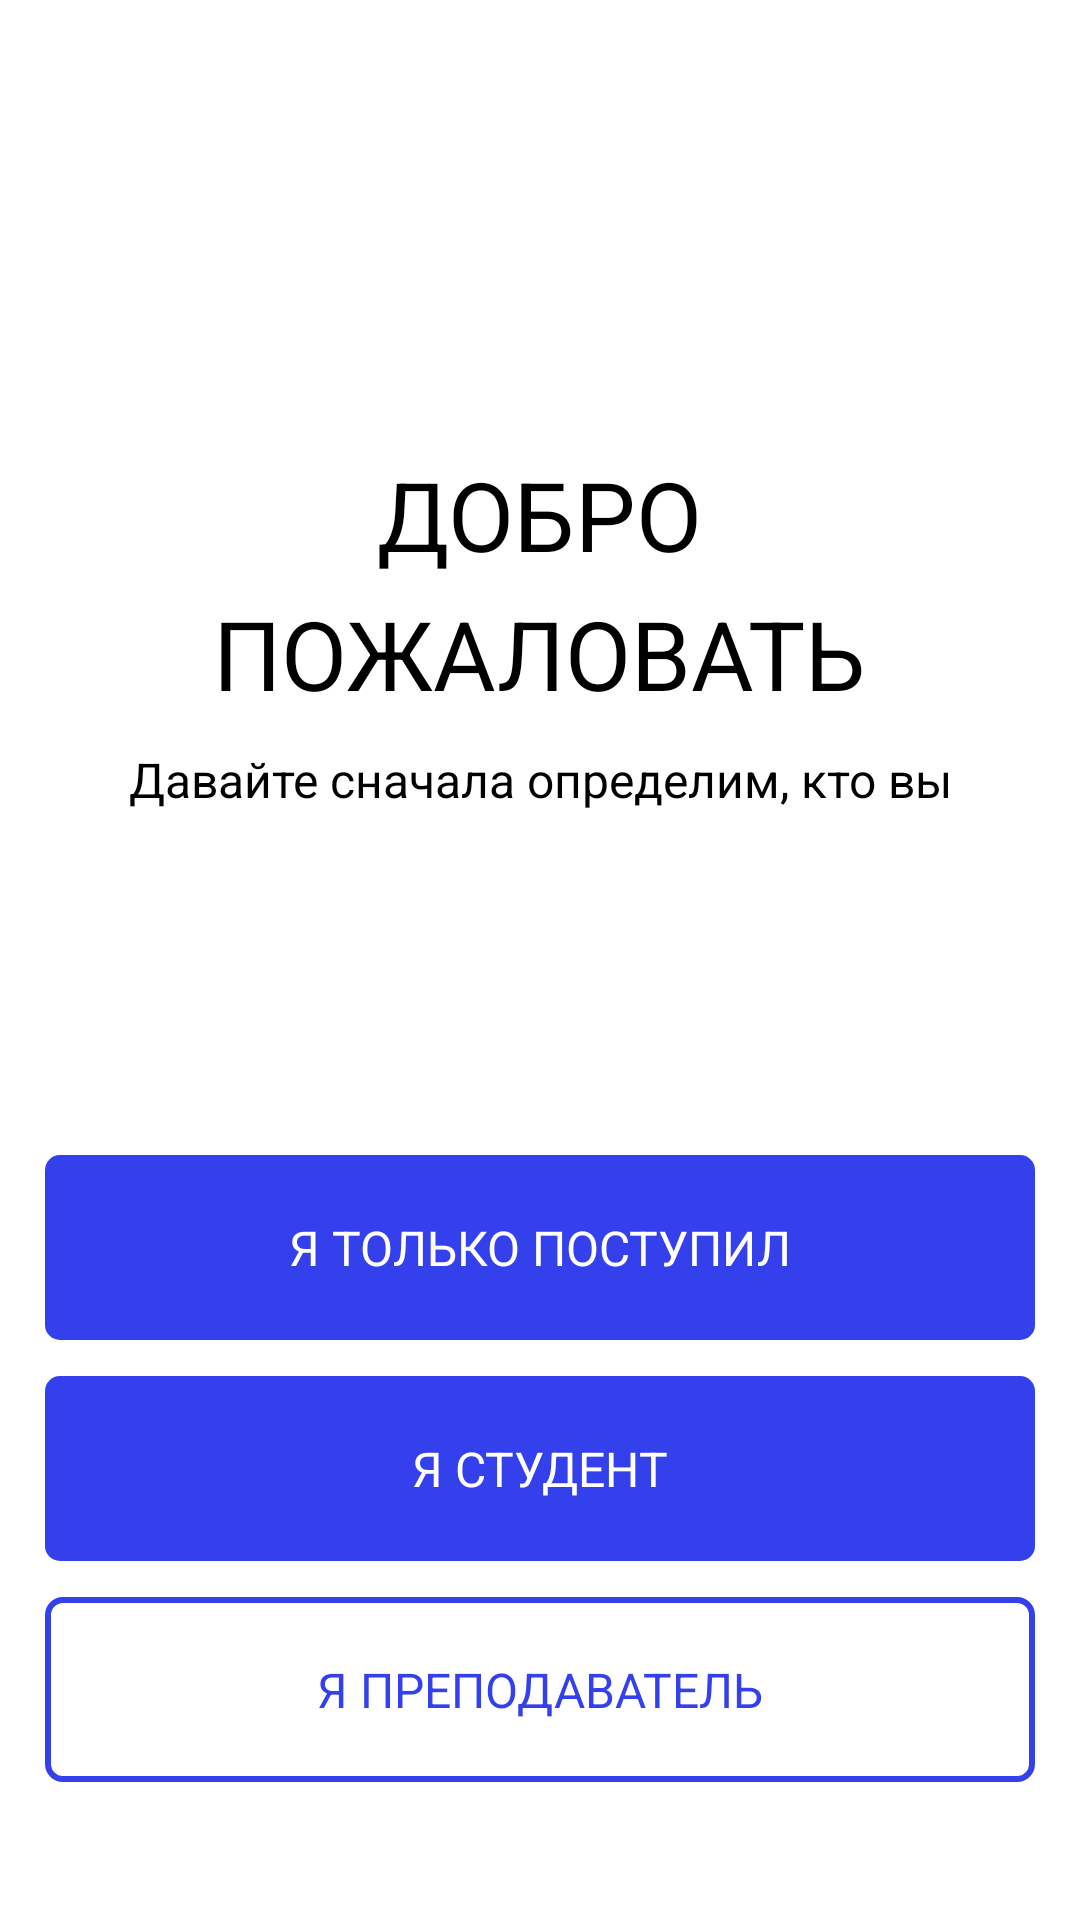

The Android layout XML behind this screen, and the referenced resources:
<!-- AndroidManifest.xml: application theme Theme.MyApp.Main -->
<!-- res/layout/fragment_start_activity_welcome.xml -->
<?xml version="1.0" encoding="utf-8"?>
<RelativeLayout xmlns:android="http://schemas.android.com/apk/res/android"
    android:layout_width="match_parent"
    android:layout_height="match_parent">

    
    <TextView
        android:id="@+id/main_text"
        android:layout_width="wrap_content"
        android:layout_height="wrap_content"
        android:layout_centerHorizontal="true"
        android:layout_alignParentTop="true"
        android:layout_marginTop="150dp"
        android:text="@string/Welcome"
        android:textAppearance="@style/text_h2_style"
        android:lineSpacingExtra="9sp"
        android:gravity="center_horizontal|top"
        />

    
    <TextView
        android:id="@+id/second_text"
        android:layout_width="wrap_content"
        android:layout_height="wrap_content"
        android:layout_below="@id/main_text"
        android:layout_centerHorizontal="true"
        android:layout_marginStart="12dp"
        android:layout_marginTop="12dp"
        android:layout_marginEnd="12dp"
        android:layout_marginBottom="12dp"
        android:gravity="center_horizontal|top"
        android:lineSpacingExtra="4sp"
        android:text="@string/Who_you"
        android:textAppearance="@style/text_style"
        android:translationY="-2.25sp" />

    
    <RelativeLayout
        android:id="@+id/I_just_got_in_btn"
        android:layout_marginTop="100dp"
        android:layout_width="match_parent"
        android:layout_height="wrap_content"
        android:layout_marginStart="30dp"
        android:layout_below="@id/second_text"
        android:layout_centerHorizontal="true"
        android:background="@drawable/button_blue"
        android:padding="20dp">
        <TextView
            android:layout_width="wrap_content"
            android:layout_centerHorizontal="true"
            android:layout_height="wrap_content"
            android:text="@string/I_just_got_in"
            android:textAppearance="@style/text_style_caps"
            android:textColor="@color/gold" />
    </RelativeLayout>
    <RelativeLayout
        android:id="@+id/Im_a_student_btn"
        android:layout_width="match_parent"
        android:layout_height="wrap_content"
        android:layout_marginStart="30dp"
        android:padding="20dp"
        android:layout_marginTop="12dp"
        android:background="@drawable/button_blue"
        android:layout_centerHorizontal="true"
        android:layout_below="@id/I_just_got_in_btn">
        <TextView
            android:layout_width="wrap_content"
            android:layout_height="wrap_content"
            android:layout_centerHorizontal="true"
            android:textAppearance="@style/text_style_caps"
            android:textColor="@color/gold"
            android:text="@string/Im_a_student"
            />
    </RelativeLayout>
    <RelativeLayout
        android:id="@+id/I_am_a_teacher_btn"
        android:layout_width="match_parent"
        android:layout_height="wrap_content"
        android:layout_marginStart="30dp"
        android:padding="20dp"
        android:layout_marginTop="12dp"
        android:background="@drawable/button_blue_invert"
        android:layout_centerHorizontal="true"
        android:layout_below="@id/Im_a_student_btn">
        <TextView
            android:layout_width="wrap_content"
            android:layout_height="wrap_content"
            android:layout_centerHorizontal="true"
            android:textAppearance="@style/text_style_caps"
            android:textColor="@color/primary_btn"
            android:text="@string/I_am_a_teacher"
            />
    </RelativeLayout>
</RelativeLayout>
<!-- resources referenced by this layout -->
<resources>
  <color name="gold">#FFFFFF</color>
  <color name="primary_btn">#3440EB</color>
  <!-- drawable button_blue (drawable) -->
  <?xml version="1.0" encoding="utf-8"?>
  <selector xmlns:android="http://schemas.android.com/apk/res/android">
      <item>
          <shape android:shape="rectangle">
              <solid android:color="@color/primary_btn"/>
              <corners android:radius="5dp" />
          </shape>
      </item>
  </selector>
  <!-- drawable button_blue_invert (drawable) -->
  <?xml version="1.0" encoding="utf-8"?>
  <selector xmlns:android="http://schemas.android.com/apk/res/android">
      <item>
          <shape android:shape="rectangle">
              <solid android:color="@color/gold"/>
              <corners android:radius="5dp" />
              <stroke android:width="2dp" android:color="@color/primary_btn" />
          </shape>
      </item>
  </selector>
  <string name="I_am_a_teacher">Я преподаватель</string>
  <string name="I_just_got_in">Я только поступил</string>
  <string name="Im_a_student">Я студент</string>
  <string name="Welcome">Добро\nпожаловать</string>
  <string name="Who_you">Давайте сначала определим, кто вы</string>
  <style name="text_h2_style">
          <item name="android:textSize">32sp</item>
          <item name="fontFamily">@font/montserrat_semibold</item>
          <item name="textAllCaps">true</item>
      </style>
  <style name="text_style">
          <item name="fontFamily">@font/montserrat_semibold</item>
          <item name="android:textSize">16sp</item>
      </style>
  <style name="text_style_caps">
          <item name="fontFamily">@font/montserrat_semibold</item>
          <item name="android:textSize">16sp</item>
          <item name="textAllCaps">true</item>
      </style>
  <style name="Theme.MyApp.Main" parent="Theme.MaterialComponents.DayNight.NoActionBar">
          
          <item name="colorPrimary">@color/sea50</item>
          <item name="colorError">@color/error</item>
          <item name="android:textColor">@color/black</item>
          <item name="itemTextColor">@color/black</item>
          <item name="android:textColorPrimary">@color/black</item> 
          <item name="android:textColorSecondary">@color/coal</item>
          <item name="android:listChoiceBackgroundIndicator">@color/black</item> 
          <item name="colorPrimaryVariant">@color/black</item>
          <item name="colorSecondary">@color/fierd50</item>
          <item name="colorOnPrimary">@color/black</item>
          <item name="colorOnError">@color/black</item>
          <item name="chipStyle">@style/Widget.MaterialComponents.Chip.Action</item>
          <item name="textInputStyle">@style/Widget.MaterialComponents.TextInputLayout.FilledBox</item>
          <item name="android:listViewStyle">@color/sea</item>
          <item name="android:textViewStyle">@color/black</item>
          <item name="textColorAlertDialogListItem">@color/black</item>
          <item name="android:forceDarkAllowed" tools:targetApi="q">false</item>
          <item name="android:windowContentTransitions">true</item>
      </style>
  <color name="sea50">#CC446EAE</color>
  <color name="error">#BA3038</color>
  <color name="black">#FF000000</color>
  <color name="coal">#3b4d61</color>
  <color name="fierd50">#662e327b</color>
  <color name="sea">#077b8a</color>
</resources>
